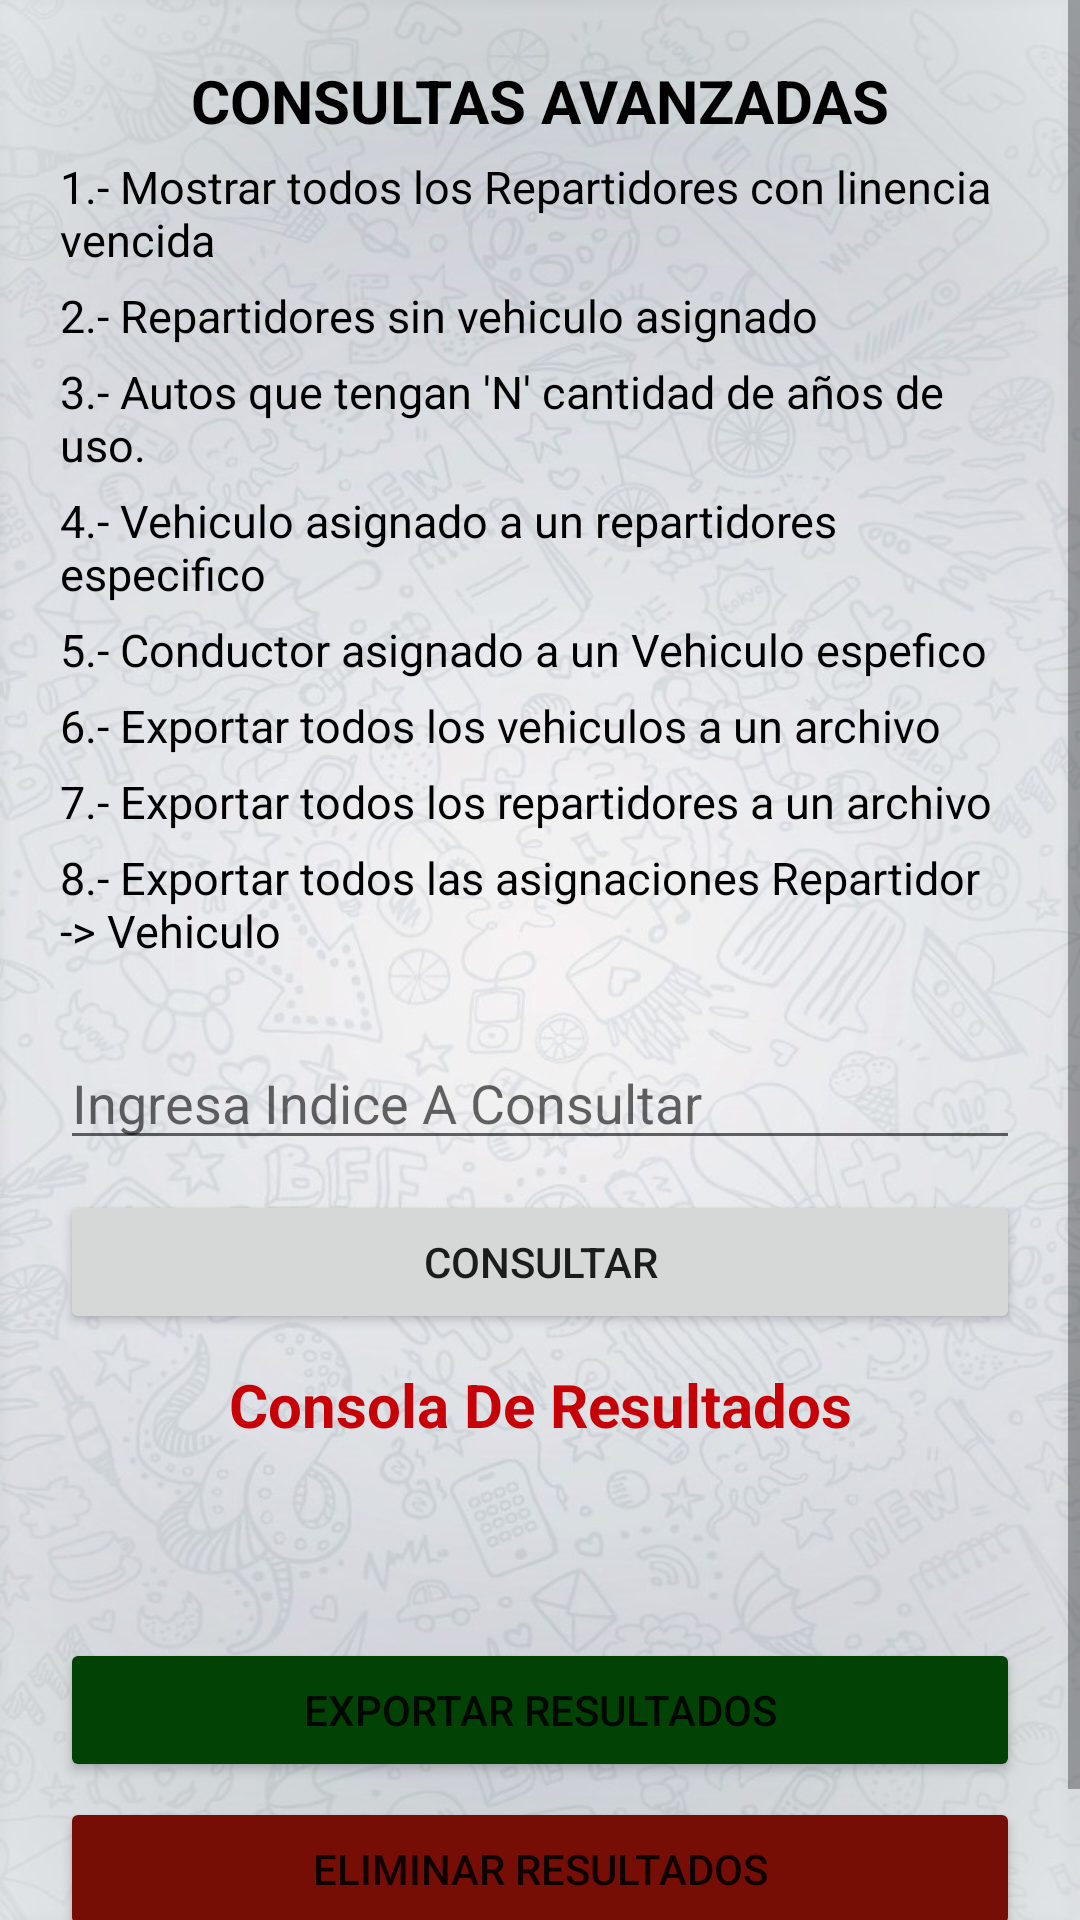

Android layout source for this screen:
<!-- AndroidManifest.xml: application theme Theme.LADM_U3_PRACTICA1_BDQLite -->
<!-- res/layout/activity_main8.xml -->
<?xml version="1.0" encoding="utf-8"?>
<ScrollView xmlns:android="http://schemas.android.com/apk/res/android"
    xmlns:app="http://schemas.android.com/apk/res-auto"
    xmlns:tools="http://schemas.android.com/tools"
    android:layout_width="match_parent"
    android:layout_height="match_parent"
    tools:context=".MainActivity8"
    android:background="@drawable/fondoeditado">
    <LinearLayout
        android:layout_width="match_parent"
        android:layout_height="wrap_content"
        android:orientation="vertical"
        android:padding="20dp">

        <TextView
            android:layout_width="match_parent"
            android:layout_height="wrap_content"
            android:text="CONSULTAS AVANZADAS"
            android:textStyle="bold"
            android:textColor="@color/black"
            android:textAlignment="center"
            android:textSize="20dp"
            android:layout_marginBottom="5dp"
            />
        <TextView
            android:layout_height="wrap_content"
            android:layout_width="wrap_content"
            android:text="1.- Mostrar todos los Repartidores con linencia vencida "
            android:textSize="15dp"
            android:textColor="@color/black"
            android:layout_marginBottom="5dp"/>
        <TextView
            android:layout_height="wrap_content"
            android:layout_width="wrap_content"
            android:text="2.- Repartidores sin vehiculo asignado "
            android:textSize="15dp"
            android:textColor="@color/black"
            android:layout_marginBottom="5dp"/>
        <TextView
            android:layout_height="wrap_content"
            android:layout_width="wrap_content"
            android:text="3.- Autos que tengan 'N' cantidad de años de uso. "
            android:textSize="15dp"
            android:textColor="@color/black"
            android:layout_marginBottom="5dp"/>
        <TextView
            android:layout_height="wrap_content"
            android:layout_width="wrap_content"
            android:text="4.- Vehiculo asignado a un repartidores especifico "
            android:textSize="15dp"
            android:textColor="@color/black"
            android:layout_marginBottom="5dp"/>
        <TextView
            android:layout_height="wrap_content"
            android:layout_width="wrap_content"
            android:text="5.- Conductor asignado a un Vehiculo espefico "
            android:textSize="15dp"
            android:textColor="@color/black"
            android:layout_marginBottom="5dp"/>
        <TextView
            android:layout_height="wrap_content"
            android:layout_width="wrap_content"
            android:text="6.- Exportar todos los vehiculos a un archivo"
            android:textSize="15dp"
            android:textColor="@color/black"
            android:layout_marginBottom="5dp"/>

        <TextView
            android:layout_height="wrap_content"
            android:layout_width="wrap_content"
            android:text="7.- Exportar todos los repartidores a un archivo"
            android:textSize="15dp"
            android:textColor="@color/black"
            android:layout_marginBottom="5dp"/>

        <TextView
            android:layout_height="wrap_content"
            android:layout_width="wrap_content"
            android:text="8.- Exportar todos las asignaciones Repartidor -> Vehiculo"
            android:textSize="15dp"
            android:textColor="@color/black"
            android:layout_marginBottom="25dp"
            />

        <EditText
            android:layout_height="wrap_content"
            android:layout_width="match_parent"
            android:textColor="@color/black"
            android:hint="Ingresa Indice A Consultar "
            android:inputType="number"
            android:ems="10"
            android:layout_marginBottom="10dp"
            android:id="@+id/txtIndiceConsulta"
            />

        <Button
            android:layout_width="match_parent"
            android:layout_height="wrap_content"
            android:text="CONSULTAR"
            android:id="@+id/btnEjecutarConsultas"
            android:layout_marginBottom="10dp"/>

        <TextView
            android:layout_height="wrap_content"
            android:layout_width="match_parent"
            android:text="Consola De Resultados"
            android:textSize="20dp"
            android:textColor="@color/rojo"
            android:textStyle="bold"
            android:layout_marginBottom="10dp"
            android:textAlignment="center"/>

        <TextView
            android:layout_height="wrap_content"
            android:layout_width="match_parent"
            android:textSize="18dp"
            android:textColor="@color/black"
            android:textStyle="italic"
            android:id="@+id/txtResultadoConsulta"
            android:layout_marginBottom="30dp"
            />

        <Button
            android:layout_width="match_parent"
            android:layout_height="wrap_content"
            android:text="EXPORTAR RESULTADOS"
            android:id="@+id/btnExportar"
            android:layout_marginBottom="5dp"
            android:backgroundTint="@color/btnVerde"/>

        <Button
            android:layout_width="match_parent"
            android:layout_height="wrap_content"
            android:text="ELIMINAR RESULTADOS"
            android:id="@+id/btnLimpiar"
            android:layout_marginBottom="20dp"
            android:backgroundTint="@color/btnRojo"/>

    </LinearLayout>

</ScrollView>
<!-- resources referenced by this layout -->
<resources>
  <color name="black">#FF000000</color>
  <color name="btnRojo">#770E06</color>
  <color name="btnVerde">#024305</color>
  <color name="rojo">#C60107</color>
  <!-- drawable fondoeditado: jpg bitmap (drawable-v24, 151179 bytes) -->
  <style name="Theme.LADM_U3_PRACTICA1_BDQLite" parent="Theme.MaterialComponents.DayNight.DarkActionBar">
          
          <item name="colorPrimary">@color/purple_500</item>
          <item name="colorPrimaryVariant">@color/purple_700</item>
          <item name="colorOnPrimary">@color/white</item>
          
          <item name="colorSecondary">@color/teal_200</item>
          <item name="colorSecondaryVariant">@color/teal_700</item>
          <item name="colorOnSecondary">@color/black</item>
          
          <item name="android:statusBarColor" tools:targetApi="l">?attr/colorPrimaryVariant</item>
          
      </style>
  <color name="purple_500">#FF6200EE</color>
  <color name="purple_700">#FF3700B3</color>
  <color name="white">#FFFFFFFF</color>
  <color name="teal_200">#FF03DAC5</color>
  <color name="teal_700">#FF018786</color>
</resources>
